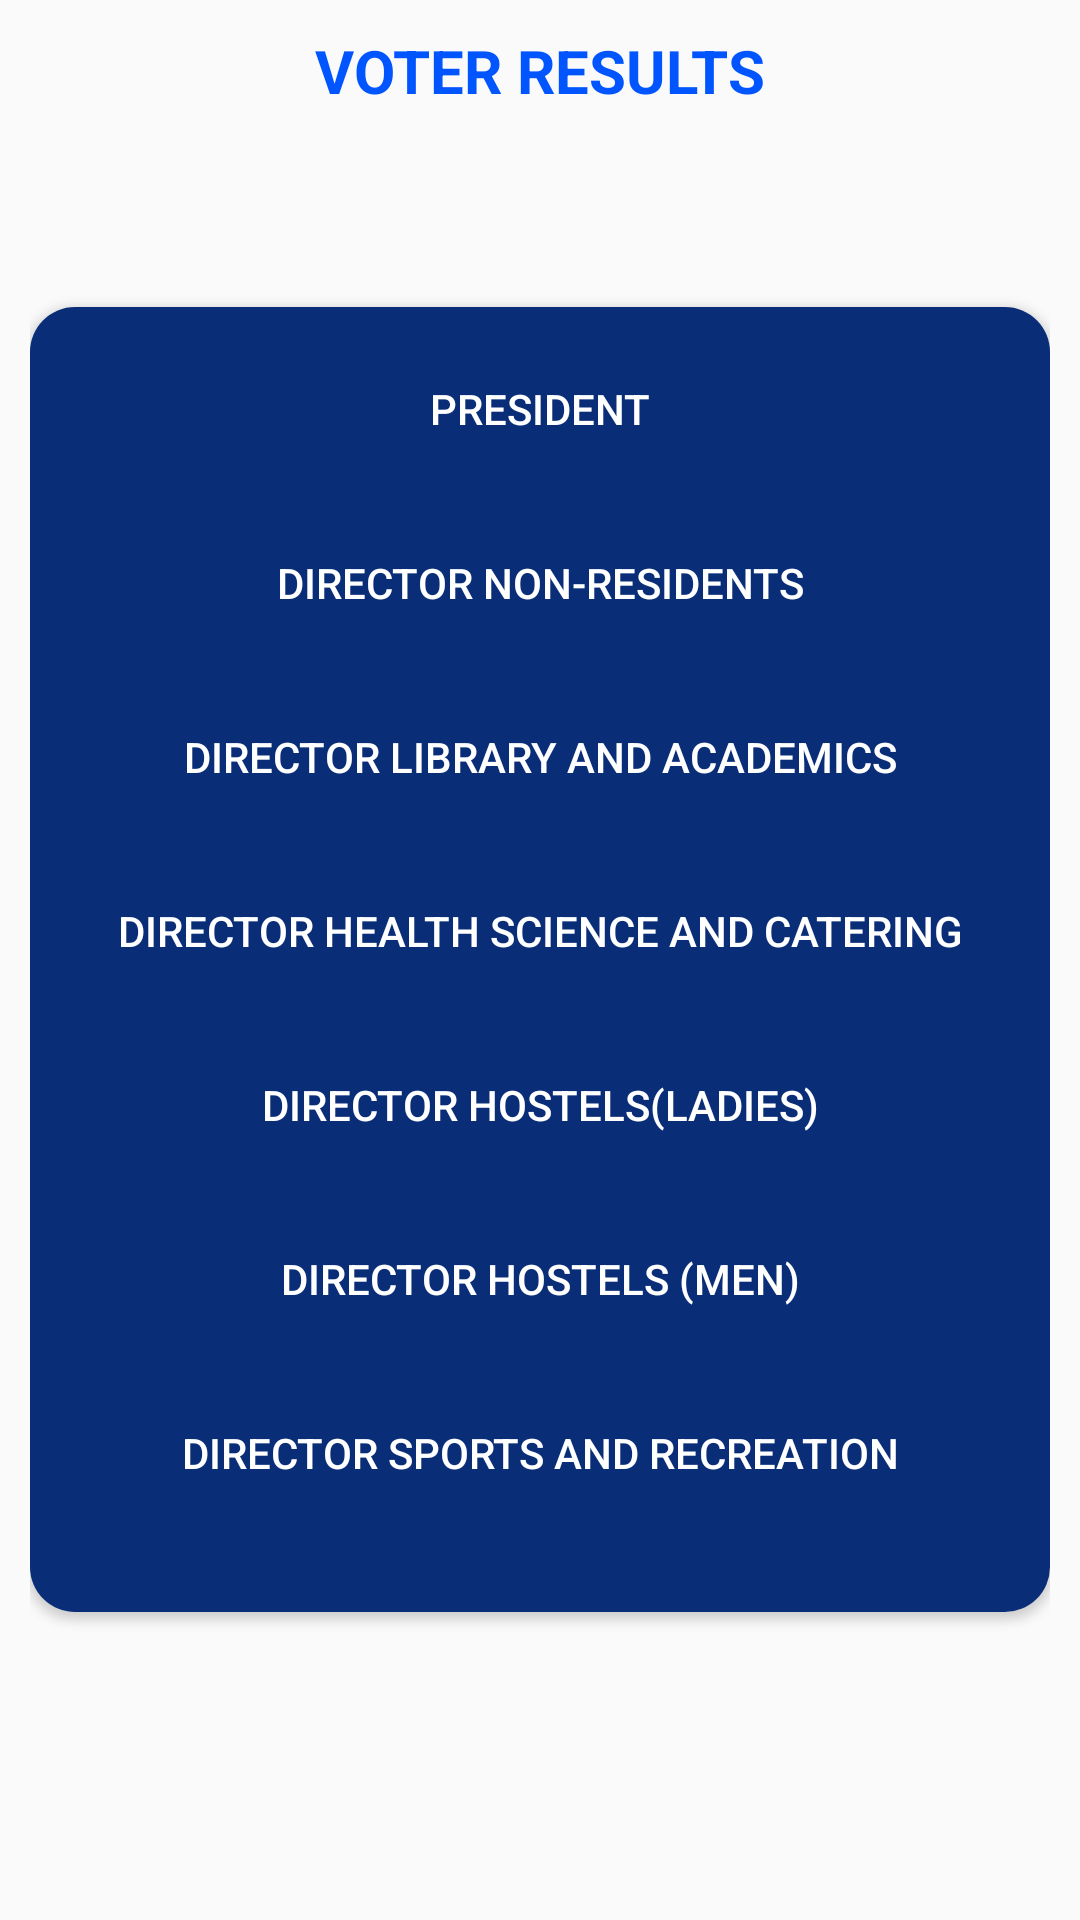

Android layout source for this screen:
<!-- AndroidManifest.xml: application theme Theme.VyingSys -->
<!-- res/layout/activity_results2_acticity.xml -->
<?xml version="1.0" encoding="utf-8"?>
<RelativeLayout xmlns:android="http://schemas.android.com/apk/res/android"
    xmlns:app="http://schemas.android.com/apk/res-auto"
    xmlns:tools="http://schemas.android.com/tools"
    android:layout_width="match_parent"
    android:layout_height="match_parent"
    android:padding="10dp"
    tools:context=".results2Acticity">

    <TextView
        android:layout_width="wrap_content"
        android:layout_height="wrap_content"
        android:layout_centerHorizontal="true"
        android:text="VOTER RESULTS"
        android:textColor="@color/blue"
        android:textSize="20dp"
        android:textStyle="bold" />

    <androidx.cardview.widget.CardView
        android:layout_width="match_parent"
        android:layout_height="wrap_content"
        android:layout_centerVertical="true"
        app:cardCornerRadius="15dp">

        <LinearLayout
            android:layout_width="match_parent"
            android:layout_height="match_parent"
            android:background="@color/blue_pure"
            android:gravity="center"
            android:orientation="vertical"
            android:padding="10dp">

            <Button
                android:id="@+id/president"
                android:layout_width="match_parent"
                android:layout_height="wrap_content"
                android:background="@drawable/bgbro"
                android:backgroundTint="@color/blue"
                android:onClick="president"
                android:text="President"
                android:textColor="@color/white" />

            <Button
                android:id="@+id/residents"
                android:layout_width="match_parent"
                android:layout_height="wrap_content"
                android:layout_marginTop="10dp"
                android:background="@drawable/bgbro"
                android:onClick="residents"
                android:text="Director Non-Residents"
                android:textColor="@color/white" />

            <Button
                android:id="@+id/library"
                android:layout_width="match_parent"
                android:layout_height="wrap_content"
                android:layout_marginTop="10dp"
                android:background="@drawable/bgbro"
                android:onClick="library"
                android:text="Director Library and academics"
                android:textColor="@color/white" />

            <Button
                android:id="@+id/health"
                android:layout_width="match_parent"
                android:layout_height="wrap_content"
                android:layout_marginTop="10dp"
                android:background="@drawable/bgbro"
                android:onClick="health"
                android:text="Director Health Science and catering"
                android:textColor="@color/white" />

            <Button
                android:id="@+id/hostels"
                android:layout_width="match_parent"
                android:layout_height="wrap_content"
                android:layout_marginTop="10dp"
                android:background="@drawable/bgbro"
                android:onClick="hostels"
                android:text="Director Hostels(Ladies)"
                android:textColor="@color/white" />

            <Button
                android:id="@+id/men"
                android:layout_width="match_parent"
                android:layout_height="wrap_content"
                android:layout_marginTop="10dp"
                android:background="@drawable/bgbro"
                android:onClick="men"
                android:text="Director Hostels (Men)"
                android:textColor="@color/white" />

            <Button
                android:id="@+id/sports"
                android:layout_width="match_parent"
                android:layout_height="wrap_content"
                android:layout_marginTop="10dp"
                android:background="@drawable/bgbro"
                android:onClick="sports"
                android:text="Director Sports and Recreation"
                android:textColor="@color/white" />

            <TextView
                android:layout_width="wrap_content"
                android:layout_height="wrap_content" />
        </LinearLayout>
    </androidx.cardview.widget.CardView>
</RelativeLayout>
<!-- resources referenced by this layout -->
<resources>
  <color name="blue">#0055FF</color>
  <color name="blue_pure">#092D77</color>
  <color name="white">#FFFFFFFF</color>
  <style name="Theme.VyingSys" parent="Theme.AppCompat.Light.DarkActionBar">
          
          <item name="colorPrimary">#114171</item>
          <item name="colorPrimaryVariant">#246EED</item>
          <item name="colorOnPrimary">@color/white</item>
          
          <item name="colorSecondary">@color/teal_200</item>
          <item name="colorSecondaryVariant">@color/teal_700</item>
          <item name="colorOnSecondary">@color/black</item>
          
          <item name="android:statusBarColor" tools:targetApi="l">?attr/colorPrimaryVariant</item>
          
      </style>
  <color name="teal_200">#FF03DAC5</color>
  <color name="teal_700">#FF018786</color>
  <color name="black">#FF000000</color>
</resources>
